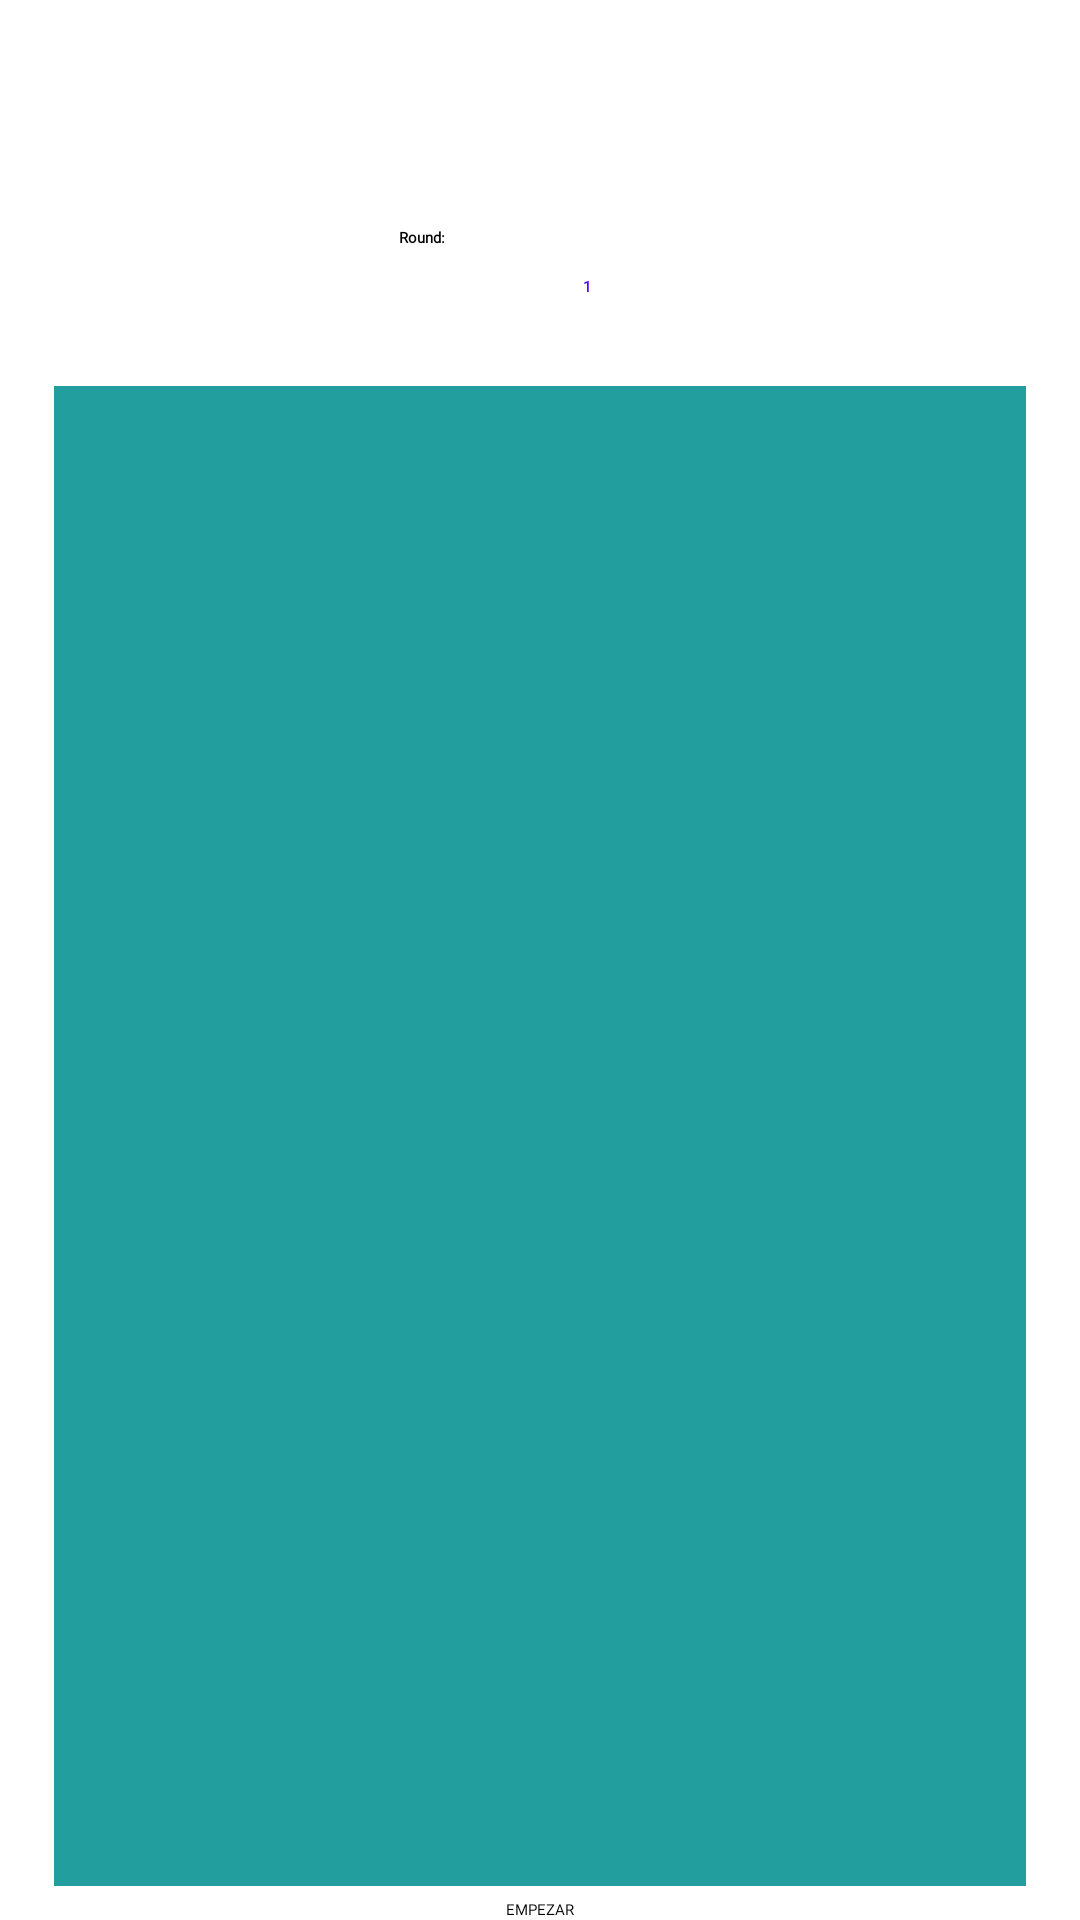

The Android layout XML behind this screen, and the referenced resources:
<!-- AndroidManifest.xml: application theme Theme.PruebaDeLogin -->
<!-- res/layout/activity_partida.xml -->
<?xml version="1.0" encoding="utf-8"?>
<androidx.constraintlayout.widget.ConstraintLayout
    xmlns:android="http://schemas.android.com/apk/res/android"
    xmlns:app="http://schemas.android.com/apk/res-auto"
    xmlns:tools="http://schemas.android.com/tools"
    android:layout_width="match_parent"
    android:layout_height="match_parent"
    android:background="@drawable/fondofinal">

    <ImageView
        android:id="@+id/imageView"
        android:layout_width="600dp"
        android:layout_height="800dp"
        android:layout_marginStart="177dp"
        android:layout_marginEnd="117dp"
        android:background="#F8FFFFFF"
        app:layout_constraintBottom_toBottomOf="parent"
        app:layout_constraintEnd_toEndOf="parent"
        app:layout_constraintHorizontal_bias="0.604"
        app:layout_constraintStart_toStartOf="parent"
        app:srcCompat="@drawable/fondoaplicacion" />

    <ImageView
        android:id="@+id/btConfig"
        android:layout_width="59dp"
        android:layout_height="69dp"
        android:layout_marginStart="32dp"
        android:layout_marginTop="16dp"
        android:layout_marginEnd="16dp"
        android:clickable="true"
        android:onClick="btHelpPulsado"
        app:layout_constraintBottom_toTopOf="@+id/imageView"
        app:layout_constraintEnd_toEndOf="parent"
        app:layout_constraintHorizontal_bias="0.0"
        app:layout_constraintStart_toStartOf="parent"
        app:layout_constraintTop_toTopOf="parent"
        app:layout_constraintVertical_bias="0.0"
        app:srcCompat="@drawable/iconfinder_icons_settings_1564529" />

    <ProgressBar
        android:id="@+id/progressBar"
        style="?android:attr/progressBarStyleHorizontal"
        android:layout_width="200dp"
        android:layout_height="wrap_content"
        android:layout_marginStart="20dp"
        app:layout_constraintBottom_toBottomOf="parent"
        app:layout_constraintStart_toEndOf="@+id/btConfig"
        app:layout_constraintTop_toTopOf="parent"
        app:layout_constraintVertical_bias="0.194" />

    <EditText
        android:id="@+id/numeroRonda"
        android:layout_width="50dp"
        android:layout_height="wrap_content"
        android:layout_marginEnd="23dp"
        android:ems="10"
        android:fontFamily="@font/birdygame"
        android:inputType="number"
        android:text="1"
        android:textStyle="bold"
        android:textColor="#5900FF"
        app:layout_constraintBottom_toTopOf="@+id/progressBar"
        app:layout_constraintEnd_toEndOf="parent"
        app:layout_constraintHorizontal_bias="0.677"
        app:layout_constraintStart_toStartOf="parent"
        app:layout_constraintTop_toTopOf="parent"
        app:layout_constraintVertical_bias="0.785" />

    <TextView
        android:id="@+id/textoRonda"
        android:layout_width="wrap_content"
        android:layout_height="wrap_content"
        android:layout_marginEnd="3dp"
        android:layout_marginBottom="3dp"
        android:fontFamily="@font/birdygame"
        android:text="Round:"
        android:textAppearance="@style/TextAppearance.AppCompat.Large"
        android:textStyle="bold"
        app:layout_constraintBottom_toBottomOf="parent"
        app:layout_constraintEnd_toEndOf="parent"
        app:layout_constraintHorizontal_bias="0.389"
        app:layout_constraintStart_toStartOf="parent"
        app:layout_constraintTop_toTopOf="parent"
        app:layout_constraintVertical_bias="0.12" />

    <Button
        android:id="@+id/btEmpezar"
        android:layout_width="wrap_content"
        android:layout_height="wrap_content"
        android:text="EMPEZAR"
        android:onClick="onclickEmpezar"
        android:fontFamily="@font/birdygame"
        app:layout_constraintBottom_toBottomOf="@+id/imageView"
        app:layout_constraintEnd_toEndOf="parent"
        app:layout_constraintStart_toStartOf="parent" />


    <GridLayout
        android:id="@+id/idGridImagen"
        android:layout_width="324dp"
        android:layout_height="500dp"
        android:layout_marginStart="16dp"
        android:layout_marginTop="16dp"
        android:layout_marginEnd="16dp"
        android:layout_marginBottom="16dp"
        android:background="@color/colordavid"
        app:layout_constraintBottom_toTopOf="@+id/btEmpezar"
        app:layout_constraintEnd_toEndOf="parent"
        app:layout_constraintStart_toStartOf="parent"
        app:layout_constraintTop_toBottomOf="@+id/progressBar"
        tools:context=".GridXMLActivity" />





</androidx.constraintlayout.widget.ConstraintLayout>
<!-- resources referenced by this layout -->
<resources>
  <color name="colordavid">#229E9E</color>
</resources>
